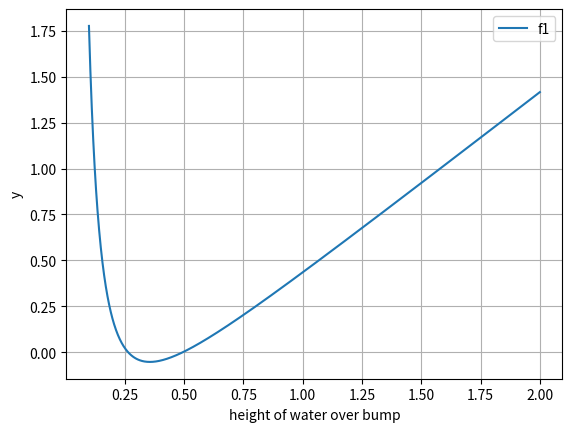

Source code (Python):
# [redacted]
import numpy as np
import matplotlib.pyplot as plt

def rf_bisect(f,xlo,xhi,xtol,nmax):
#Computes the value of the root for function f bracketed in the domain [xlo, xhi]. 
# PARAMETERS:
#   f     --  (function) The one-dimensional function to evaluate a root of.
#   xlo   --  (float) The lower limit of the bracket.
#   xhi   --  (float) The upper limit of the bracket.
#   xtol  --  (float) The tolerance the calculated root should achieve.
#   nmax  --  (int) The maximum number of iterations allowed.

# RETURNS: (tuple(float, int)) A root of f that meets the tolerance tol the number 
# of iteratons required to converge.
    xbot = xlo
    xtop = xhi
    remainingIt = nmax
    midpt = (xbot+xtop)/2
    while(remainingIt>0 and np.abs(xbot-xtop)>xtol):
        remainingIt = remainingIt-1
        if (f(midpt)==0):#if our midpoint is the zero, lucky us
            root = midpt
            break
        if((f(midpt)>0 and f(xbot)<=0) or (f(midpt)<0 and f(xbot)>=0)):
            xtop = midpt# either we bring the top down
        else:
            xbot = midpt# or we bring the bottom up
        midpt = (xbot+xtop)/2
    iters = nmax-remainingIt# the iterations we have completed
    root = midpt# our best guess for the actual root
    return (root, iters)
def f1(h): #h is height above the bump
    #establish variables
    q = 1.2 #the volume rate of flow
    g = 9.81 #grav accel
    b = 1.8 # width of channel
    h0 = .6 #upstream water level
    bigh = .075 #height of bump
    #return (((q**2)/(2*g*(b**2)*(h**2)))+h+H)-(((q**2)/(2*g*(b**2)*(h0**2)))+h0)
    return (((q**2) / (2 * g * (b**2) * (h**2))) + h + bigh) - (((q**2) / (2 * g * (b**2) * (h0**2)))+h0)
    #bernoulli's equation for water over a small bump balanced to one side of the equation
x = np.arange(0.1,2.0,0.001)
plt.plot(x,f1(x), label = "f1")#plots Bernoulli's Equation between .1 and 2
plt.grid(True)
plt.legend()
plt.xlabel("height of water over bump")
plt.ylabel("y")
plt.show()
tol = 1e-4 #this is as precisely as I can imagine we need to measure any water
(root,iters) = rf_bisect(f1, 0.2, 0.3, tol, 25) # finds roots
print('First Root of ' + f1.__name__ + ": " + str(root))
print('# iterations: ' + str(iters))
fval=f1(root)
print(f1.__name__ + ' evaluated at root is: ' + str(fval)) #and tells you all about them
(root,iters) = rf_bisect(f1, 0.3, 0.7, tol, 25) # finds roots
print('Second Root of ' + f1.__name__ + ": " + str(root))
print('# iterations: ' + str(iters))
fval=f1(root)
print(f1.__name__ + ' evaluated at root is: ' + str(fval)) #and tells you all about them


    